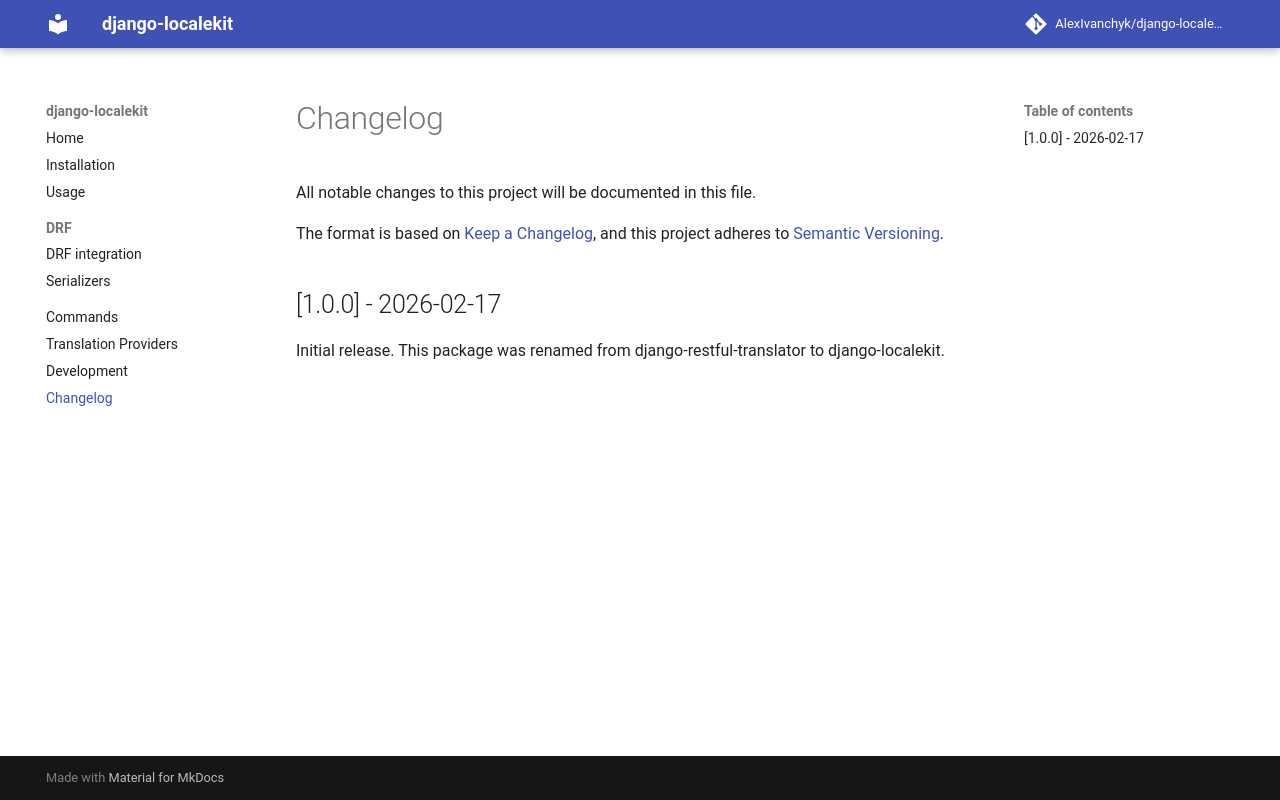

repository: AlexIvanchyk/django_restful_translator · page: changelog/index.html · generator: mkdocs

# Changelog

All notable changes to this project will be documented in this file.

The format is based on [Keep a Changelog](https://keepachangelog.com/en/1.0.0/),
and this project adheres to [Semantic Versioning](https://semver.org/spec/v2.0.0.html).

## [1.0.0] - 2026-02-17

Initial release. This package was renamed from django-restful-translator to django-localekit.
